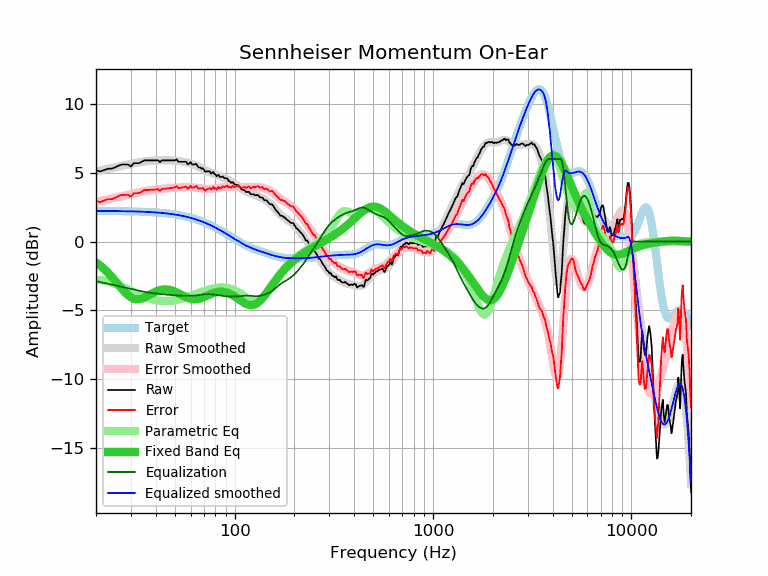

The data file committed next to this chart (first rows):
frequency, raw, error, smoothed, error_smoothed, equalization, parametric_eq, equalized_raw, equalized_smoothed, target
20, 5.17, 2.95, 5.10, 2.88, -2.88, -1.51, 2.29, 2.22, 2.22
21, 5.09, 2.87, 5.16, 2.94, -2.94, -1.74, 2.15, 2.22, 2.22
22, 5.19, 2.97, 5.23, 3.01, -3.01, -1.99, 2.19, 2.22, 2.22
23, 5.29, 3.08, 5.29, 3.07, -3.07, -2.27, 2.23, 2.22, 2.22
24, 5.29, 3.08, 5.34, 3.13, -3.13, -2.56, 2.17, 2.22, 2.22
25, 5.39, 3.18, 5.40, 3.18, -3.18, -2.86, 2.21, 2.21, 2.21
26, 5.51, 3.30, 5.45, 3.24, -3.24, -3.15, 2.27, 2.21, 2.21
27, 5.59, 3.39, 5.50, 3.29, -3.29, -3.43, 2.30, 2.21, 2.21
28, 5.59, 3.39, 5.55, 3.35, -3.35, -3.69, 2.25, 2.20, 2.20
29, 5.59, 3.40, 5.59, 3.40, -3.40, -3.90, 2.20, 2.20, 2.20
30, 5.45, 3.26, 5.64, 3.44, -3.44, -4.06, 2.01, 2.19, 2.19
31, 5.69, 3.51, 5.68, 3.49, -3.49, -4.16, 2.20, 2.19, 2.19
32, 5.69, 3.51, 5.72, 3.54, -3.54, -4.20, 2.16, 2.18, 2.18
33, 5.69, 3.52, 5.75, 3.58, -3.58, -4.19, 2.12, 2.17, 2.17
34, 5.79, 3.63, 5.78, 3.62, -3.62, -4.15, 2.18, 2.17, 2.17
35, 5.89, 3.73, 5.81, 3.65, -3.65, -4.07, 2.24, 2.16, 2.16
36, 5.89, 3.74, 5.84, 3.68, -3.68, -3.98, 2.21, 2.15, 2.15
37, 5.89, 3.75, 5.85, 3.71, -3.71, -3.89, 2.18, 2.14, 2.14
38, 5.89, 3.76, 5.87, 3.74, -3.74, -3.80, 2.16, 2.13, 2.13
39, 5.89, 3.77, 5.88, 3.76, -3.76, -3.71, 2.14, 2.12, 2.12
40, 5.89, 3.78, 5.89, 3.78, -3.78, -3.64, 2.12, 2.11, 2.11
41, 5.91, 3.81, 5.90, 3.79, -3.79, -3.58, 2.12, 2.10, 2.10
42, 5.76, 3.67, 5.90, 3.81, -3.81, -3.53, 1.95, 2.09, 2.09
43, 5.89, 3.82, 5.90, 3.82, -3.82, -3.50, 2.07, 2.08, 2.08
44, 5.89, 3.83, 5.90, 3.84, -3.84, -3.48, 2.06, 2.06, 2.06
45, 5.89, 3.84, 5.90, 3.85, -3.85, -3.48, 2.04, 2.05, 2.05
46, 5.89, 3.86, 5.90, 3.86, -3.86, -3.49, 2.03, 2.03, 2.03
47, 5.89, 3.88, 5.89, 3.88, -3.88, -3.51, 2.02, 2.02, 2.02
48, 5.89, 3.89, 5.89, 3.89, -3.89, -3.55, 2.01, 2.00, 2.00
49, 5.89, 3.91, 5.88, 3.90, -3.90, -3.59, 1.99, 1.98, 1.98
50, 5.89, 3.93, 5.87, 3.91, -3.91, -3.64, 1.98, 1.96, 1.96
51, 5.97, 4.03, 5.86, 3.92, -3.92, -3.69, 2.06, 1.94, 1.94
52, 5.79, 3.87, 5.85, 3.93, -3.93, -3.75, 1.87, 1.92, 1.92
53, 5.79, 3.89, 5.83, 3.93, -3.93, -3.81, 1.86, 1.90, 1.90
54, 5.79, 3.91, 5.82, 3.94, -3.94, -3.88, 1.86, 1.88, 1.88
55, 5.79, 3.94, 5.80, 3.94, -3.94, -3.94, 1.85, 1.85, 1.85
56, 5.79, 3.96, 5.78, 3.94, -3.94, -3.99, 1.85, 1.83, 1.83
57, 5.79, 3.99, 5.75, 3.95, -3.95, -4.05, 1.85, 1.81, 1.81
58, 5.61, 3.83, 5.73, 3.95, -3.95, -4.09, 1.66, 1.78, 1.78
59, 5.66, 3.91, 5.70, 3.95, -3.95, -4.13, 1.71, 1.75, 1.75
60, 5.77, 4.05, 5.67, 3.95, -3.95, -4.16, 1.83, 1.72, 1.72
61, 5.59, 3.90, 5.64, 3.94, -3.94, -4.18, 1.65, 1.69, 1.69
62, 5.59, 3.93, 5.60, 3.94, -3.94, -4.20, 1.66, 1.67, 1.67
63, 5.60, 3.97, 5.56, 3.93, -3.93, -4.20, 1.68, 1.63, 1.63
64, 5.64, 4.04, 5.52, 3.91, -3.91, -4.19, 1.73, 1.60, 1.60
65, 5.48, 3.91, 5.47, 3.90, -3.90, -4.18, 1.58, 1.57, 1.57
66, 5.37, 3.84, 5.42, 3.89, -3.89, -4.16, 1.49, 1.54, 1.54
67, 5.38, 3.88, 5.37, 3.87, -3.87, -4.14, 1.51, 1.50, 1.50
68, 5.29, 3.82, 5.33, 3.86, -3.86, -4.11, 1.44, 1.47, 1.47
69, 5.33, 3.90, 5.28, 3.84, -3.84, -4.07, 1.49, 1.43, 1.43
70, 5.21, 3.82, 5.23, 3.83, -3.83, -4.03, 1.38, 1.40, 1.40
71, 5.05, 3.69, 5.18, 3.82, -3.82, -3.99, 1.23, 1.36, 1.36
72, 5.09, 3.77, 5.14, 3.82, -3.82, -3.95, 1.27, 1.32, 1.32
73, 5.09, 3.81, 5.10, 3.82, -3.82, -3.92, 1.28, 1.29, 1.29
74, 5.09, 3.84, 5.07, 3.82, -3.82, -3.88, 1.28, 1.25, 1.25
75, 5.09, 3.88, 5.03, 3.82, -3.82, -3.84, 1.27, 1.21, 1.21
76, 4.93, 3.76, 5.00, 3.83, -3.83, -3.81, 1.11, 1.17, 1.17
77, 5.00, 3.87, 4.97, 3.84, -3.84, -3.77, 1.17, 1.13, 1.13
78, 5.05, 3.96, 4.93, 3.84, -3.84, -3.74, 1.21, 1.09, 1.09
79, 4.89, 3.84, 4.90, 3.85, -3.85, -3.72, 1.04, 1.05, 1.05
... 553 more rows
